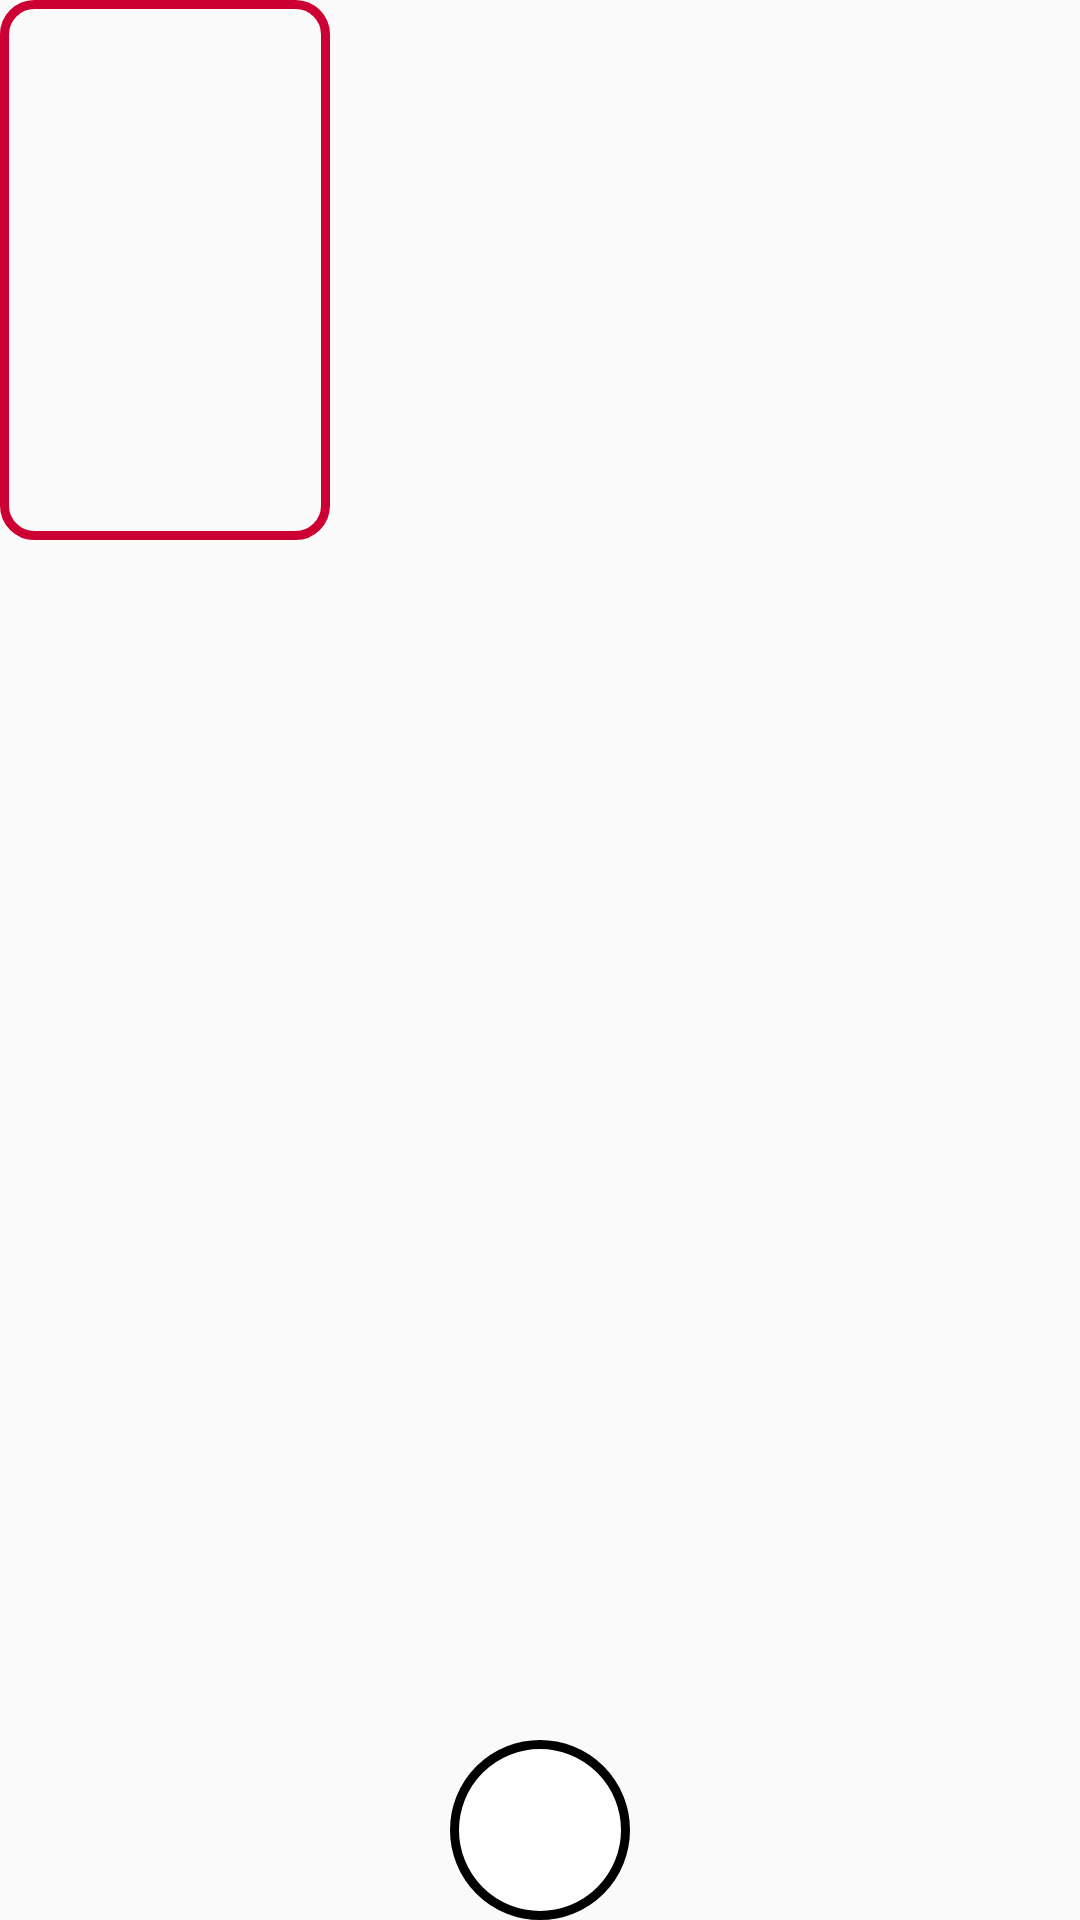

Android layout source for this screen:
<!-- AndroidManifest.xml: application theme Theme.DungeonsAndDragons -->
<!-- res/layout/characteristic_field.xml -->
<?xml version="1.0" encoding="utf-8"?>
<layout xmlns:android="http://schemas.android.com/apk/res/android">

    <data>

    </data>

    <FrameLayout
        android:id="@+id/parent_characteristic"
        android:layout_width="wrap_content"
        android:layout_height="205sp">

        <RelativeLayout
            android:id="@+id/full_characteristic_component"
            android:layout_width="wrap_content"
            android:layout_height="wrap_content"
            android:orientation="vertical"
            android:background="@drawable/shape_for_characteristics">

            <TextView
                android:id="@+id/name_for_characteristic"
                android:layout_width="110sp"
                android:layout_height="50sp"
                android:layout_centerHorizontal="true"
                android:gravity="center"
                android:textColor="@color/black"
                android:textSize="18sp"
                />

            <EditText
                android:id="@+id/characteristic_input_text"
                android:layout_width="110sp"
                android:layout_height="110sp"
                android:layout_below="@+id/name_for_characteristic"
                android:layout_centerHorizontal="true"
                android:layout_marginBottom="20sp"
                android:autofillHints=""
                android:background="@android:color/transparent"
                android:gravity="center"
                android:inputType="text"
                android:textSize="30sp" />

        </RelativeLayout>

        <TextView
            android:id="@+id/characteristic_modifier"
            android:layout_width="60sp"
            android:layout_height="60sp"
            android:layout_gravity="center_horizontal|bottom"
            android:background="@drawable/round_shape_for_modificator"
            android:gravity="center"
            android:textColor="@color/black"
            android:textSize="20sp"/>

    </FrameLayout>

</layout>
<!-- resources referenced by this layout -->
<resources>
  <color name="black">#FF000000</color>
  <!-- drawable round_shape_for_modificator (drawable) -->
  <?xml version="1.0" encoding="utf-8"?>
  <shape xmlns:android="http://schemas.android.com/apk/res/android"
      android:shape="oval" >
      <size android:width="50sp" android:height="50sp"/>
      <solid android:color="@color/white"/>
      <stroke
          android:color="@color/black" android:width="3sp"
          />
      <corners android:radius="10dp"/>
  
  
  </shape>
  <!-- drawable shape_for_characteristics (drawable) -->
  <?xml version="1.0" encoding="utf-8"?>
  <shape xmlns:android="http://schemas.android.com/apk/res/android"
      android:shape="rectangle">
      <stroke
          android:color="@color/red_base"
          android:width="3sp"/>
      <corners android:radius="10dp"/>
      <size android:width="110sp"
          android:height="160sp"/>
  
  </shape>
  <style name="Theme.DungeonsAndDragons" parent="Theme.AppCompat.Light.NoActionBar">
          
          <item name="colorPrimary">@color/red_base</item>
          <item name="colorPrimaryDark">@color/red_base</item>
          <item name="colorBackgroundFloating">@color/red_base</item>
          <item name="colorControlHighlight">@color/red_base</item>
          <item name="colorAccent">@color/white</item>
          <item name="statusBarBackground">@color/red_base</item>
          <item name="actionMenuTextColor">@color/white</item>
          <item name="actionMenuTextAppearance">@color/white</item>
          
      </style>
  <color name="white">#FFFFFFFF</color>
  <color name="red_base">#c03</color>
</resources>
